Labelled photos from "processed", an image-classification folder in altcar/ginsengidentify. The possible labels are: jiegeng, renshen, xiyangshen.

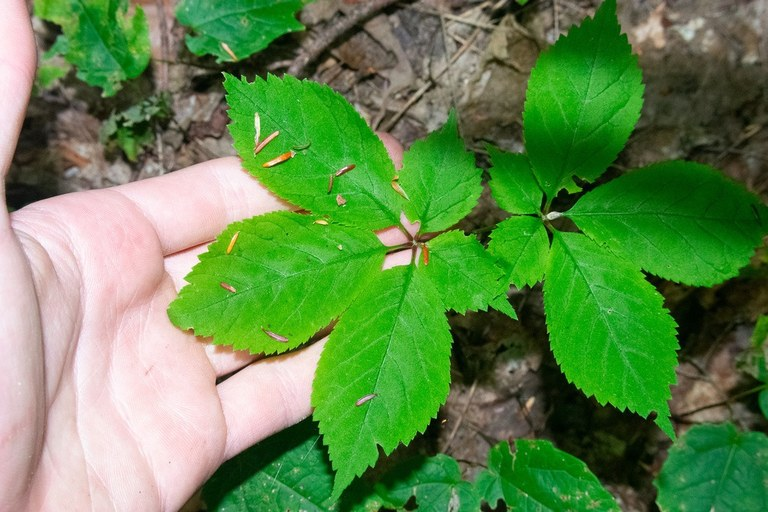
Label: xiyangshen

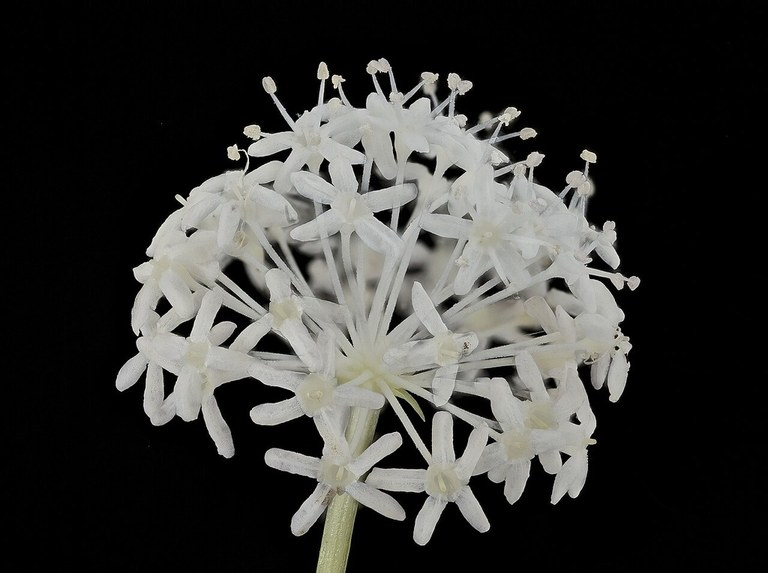
Label: renshen

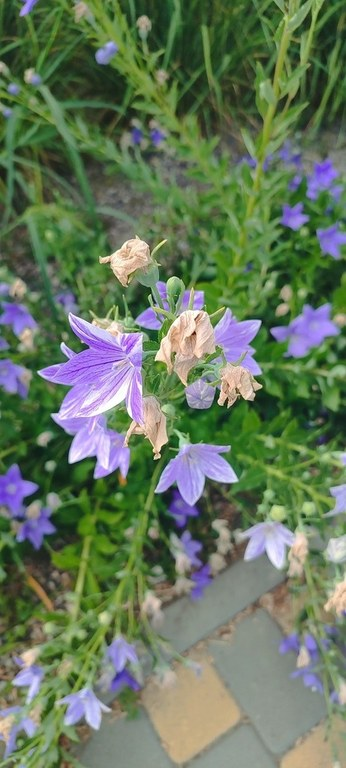
Label: jiegeng

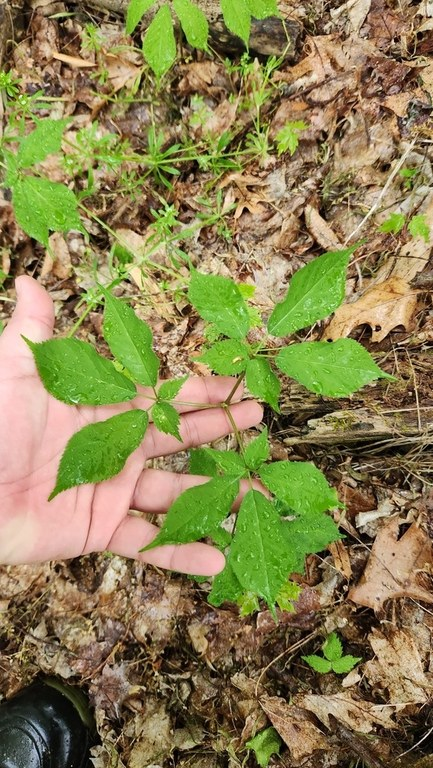
Label: xiyangshen

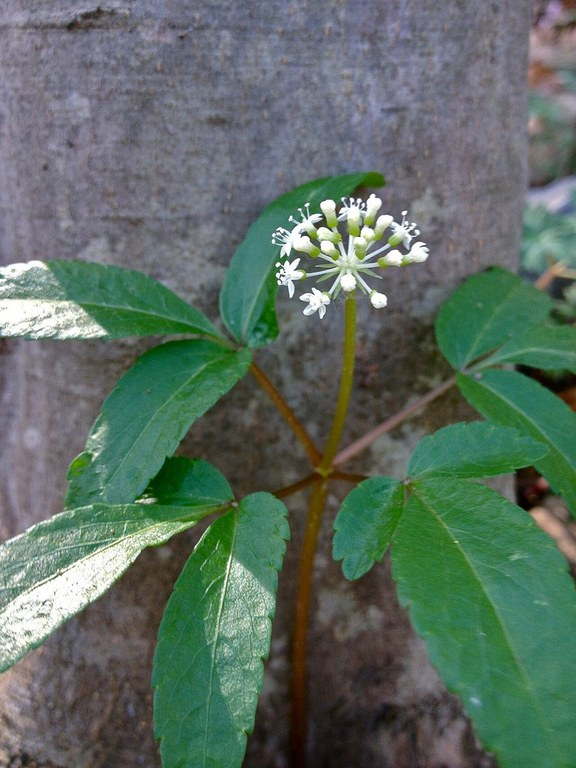
Label: renshen

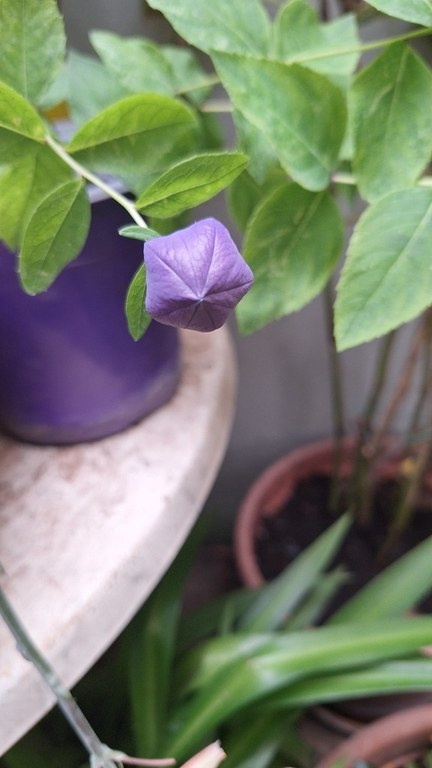
Label: jiegeng
